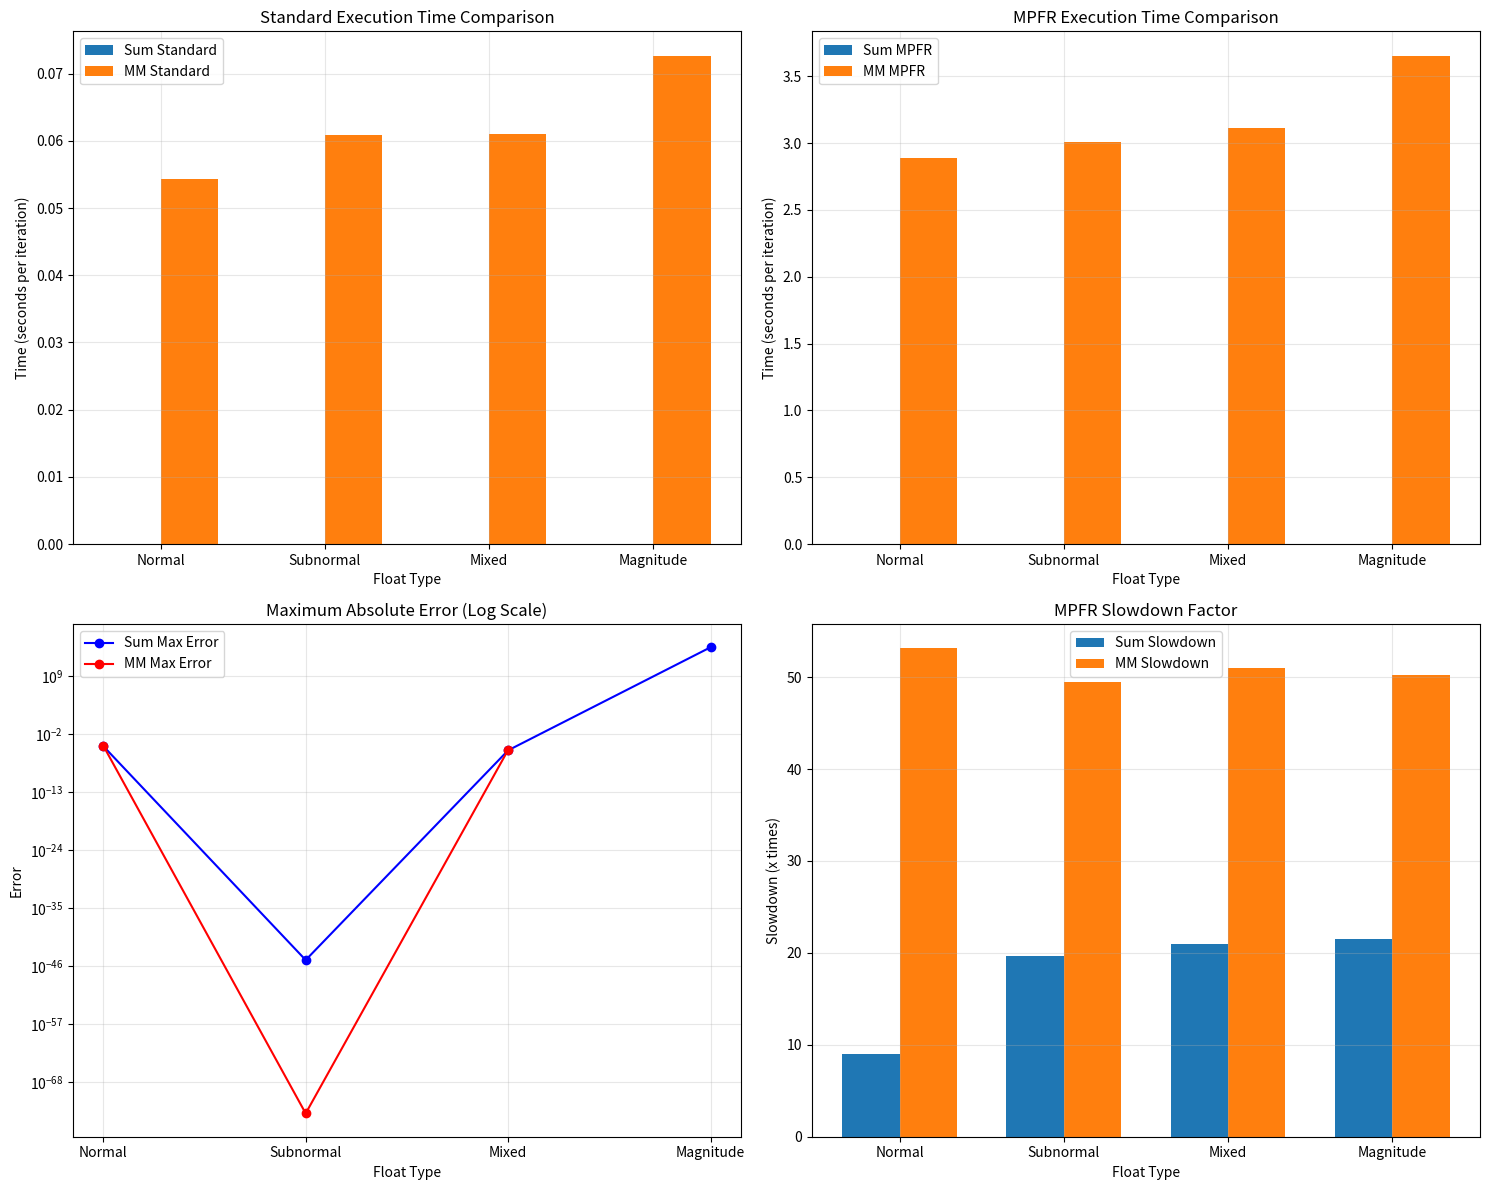

Recreate this plot in Python.
import matplotlib.pyplot as plt
import numpy as np

# Data for sum.rise
sum_data = {
    'float_types': ['Normal', 'Subnormal', 'Mixed', 'Magnitude'],
    'standard_time': [0.000002, 0.000001, 0.000001, 0.000001],
    'mpfr_time': [0.000021, 0.000028, 0.000021, 0.000022],
    'max_error': [5.653221e-05, 1.401298e-45, 8.741859e-06, 3.158347e+14],
    'slowdown': [9.02, 19.63, 20.92, 21.51]
}

# Data for mm.rise
mm_data = {
    'float_types': ['Normal', 'Subnormal', 'Mixed', 'Magnitude'],
    'standard_time': [0.054332, 0.060825, 0.061029, 0.072665],
    'mpfr_time': [2.886673, 3.011549, 3.112069, 3.653813],
    'max_error': [6.904916e-05, 1.114469e-74, 1.024350e-05, float('inf')],
    'avg_error': [1.120108e-05, 8.905662e-75, 1.468516e-06, float('inf')],
    'slowdown': [53.13, 49.51, 50.99, 50.28]
}

# Set up the figure with a 2x2 grid of subplots
plt.figure(figsize=(15, 12))

# 1. Execution Time Comparison
plt.subplot(2, 2, 1)
x = np.arange(len(sum_data['float_types']))
width = 0.35

plt.bar(x - width/2, sum_data['standard_time'], width, label='Sum Standard')
plt.bar(x + width/2, mm_data['standard_time'], width, label='MM Standard')

plt.title('Standard Execution Time Comparison')
plt.ylabel('Time (seconds per iteration)')
plt.xlabel('Float Type')
plt.xticks(x, sum_data['float_types'])
plt.legend()
plt.grid(True, alpha=0.3)

# 2. MPFR Execution Time Comparison
plt.subplot(2, 2, 2)
plt.bar(x - width/2, sum_data['mpfr_time'], width, label='Sum MPFR')
plt.bar(x + width/2, mm_data['mpfr_time'], width, label='MM MPFR')

plt.title('MPFR Execution Time Comparison')
plt.ylabel('Time (seconds per iteration)')
plt.xlabel('Float Type')
plt.xticks(x, sum_data['float_types'])
plt.legend()
plt.grid(True, alpha=0.3)

# 3. Maximum Error (log scale)
plt.subplot(2, 2, 3)
# Handle infinite values for logarithmic scale
sum_errors = np.array(sum_data['max_error'])
mm_errors = np.array([e if e != float('inf') else np.nan for e in mm_data['max_error']])

# Plot on a log scale
plt.semilogy(x, sum_errors, 'bo-', label='Sum Max Error')
plt.semilogy(x, mm_errors, 'ro-', label='MM Max Error')

plt.title('Maximum Absolute Error (Log Scale)')
plt.ylabel('Error')
plt.xlabel('Float Type')
plt.xticks(x, sum_data['float_types'])
plt.legend()
plt.grid(True, alpha=0.3)

# 4. MPFR Slowdown Factor
plt.subplot(2, 2, 4)
plt.bar(x - width/2, sum_data['slowdown'], width, label='Sum Slowdown')
plt.bar(x + width/2, mm_data['slowdown'], width, label='MM Slowdown')

plt.title('MPFR Slowdown Factor')
plt.ylabel('Slowdown (x times)')
plt.xlabel('Float Type')
plt.xticks(x, sum_data['float_types'])
plt.legend()
plt.grid(True, alpha=0.3)

plt.tight_layout()
plt.savefig('float_comparison_results.png')
plt.show()

# Summary statistics
print("Summary of Results:")
print("\nSum.rise Performance:")
print(f"  Average Standard Execution Time: {np.mean(sum_data['standard_time']):.8f} seconds")
print(f"  Average MPFR Execution Time: {np.mean(sum_data['mpfr_time']):.8f} seconds")
print(f"  Average Slowdown Factor: {np.mean(sum_data['slowdown']):.2f}x")

print("\nMM.rise Performance:")
print(f"  Average Standard Execution Time: {np.mean(mm_data['standard_time']):.8f} seconds")
print(f"  Average MPFR Execution Time: {np.mean(mm_data['mpfr_time']):.8f} seconds")
print(f"  Average Slowdown Factor: {np.mean(mm_data['slowdown']):.2f}x")

print("\nKey Observations:")
print("1. Matrix multiplication (MM) is significantly slower than the sum operation")
print("2. MPFR slowdown is more pronounced for MM (~50x) compared to sum (~18x)")
print("3. The 'Magnitude' float type produces extremely large errors for both operations")
print("4. 'Subnormal' numbers show very small errors but with increased performance cost") 